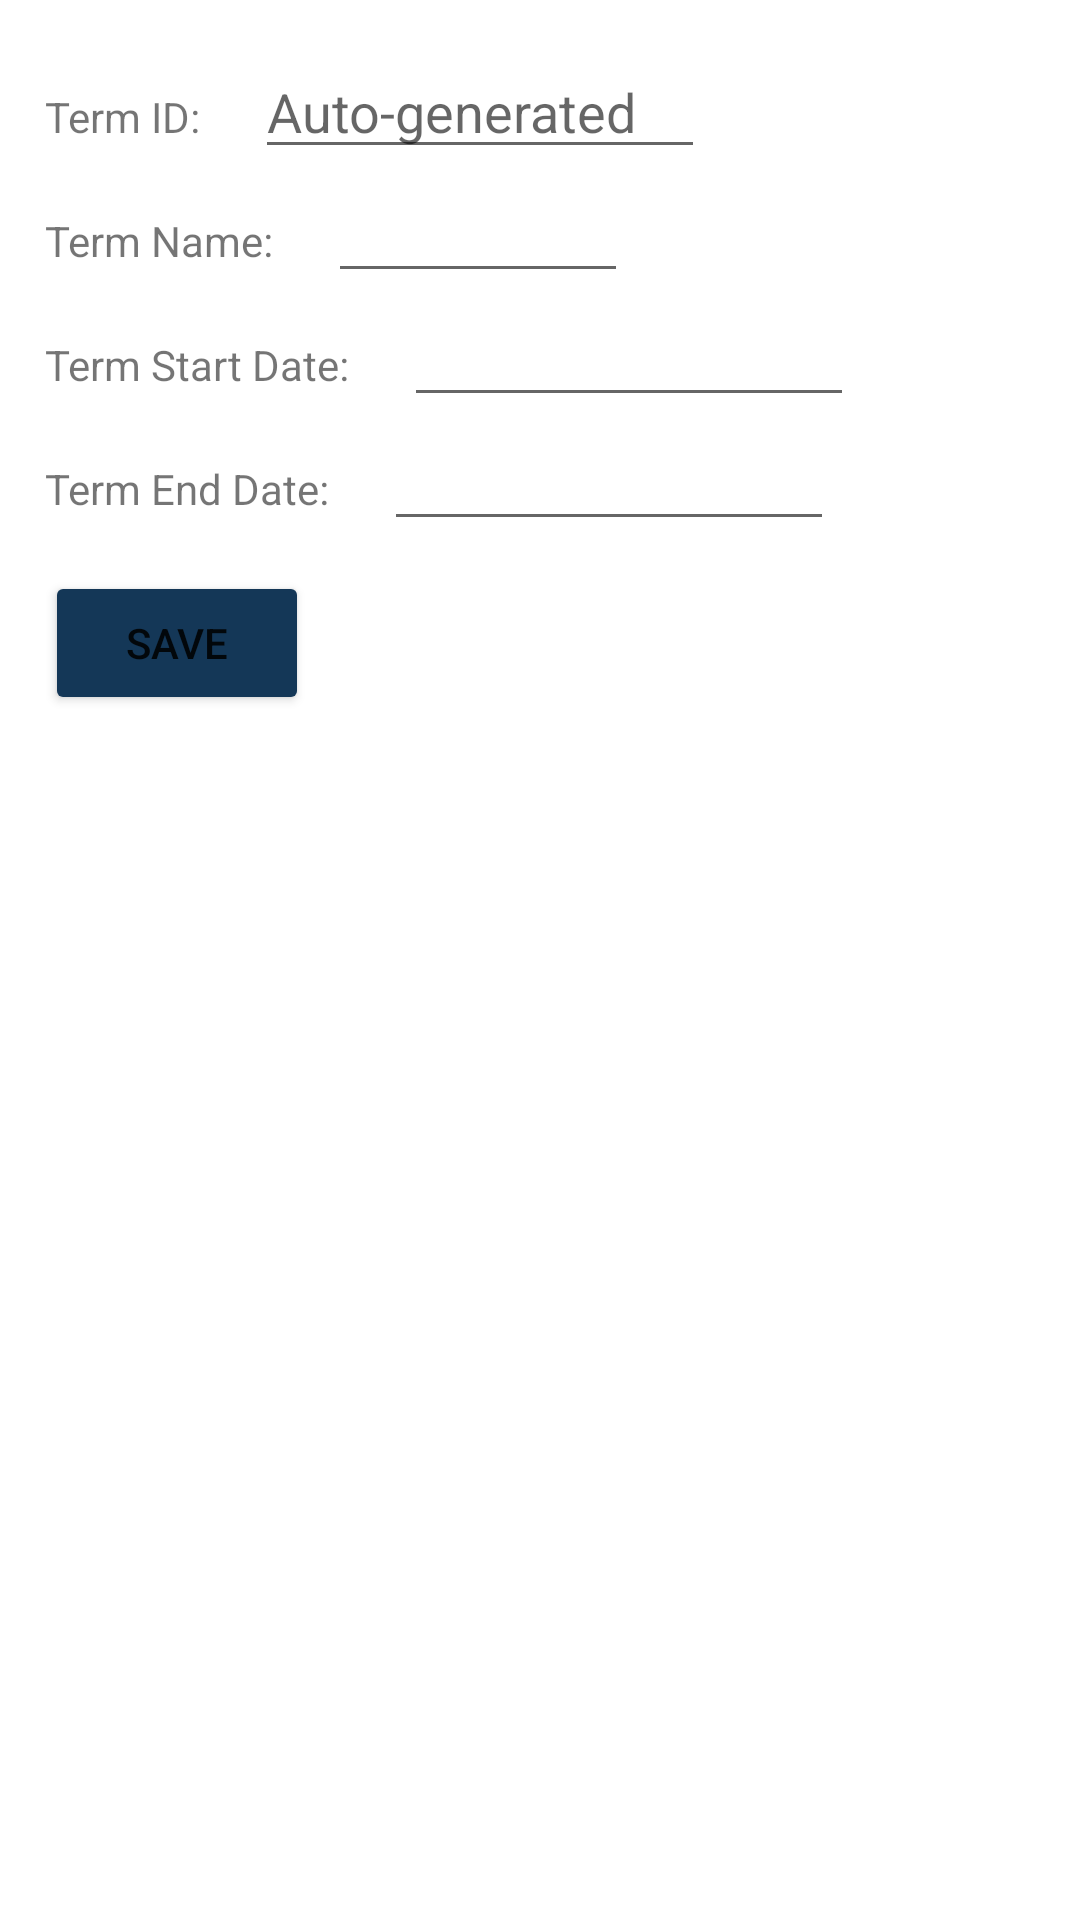

Reconstruct the res/layout file that produces this screen, plus the resources it refers to.
<!-- AndroidManifest.xml: application theme Theme.C196Project -->
<!-- res/layout/activity_add_term.xml -->
<?xml version="1.0" encoding="utf-8"?>
<androidx.constraintlayout.widget.ConstraintLayout xmlns:android="http://schemas.android.com/apk/res/android"
    android:layout_width="match_parent"
    android:layout_height="match_parent"
    xmlns:app="http://schemas.android.com/apk/res-auto"
    xmlns:tools="http://schemas.android.com/tools">

    <ScrollView
        android:id="@+id/scrollview"
        android:layout_width="match_parent"
        android:layout_height="247dp"
        app:layout_constraintLeft_toLeftOf="parent"
        app:layout_constraintTop_toTopOf="parent">

        <LinearLayout
            android:layout_width="match_parent"
            android:layout_height="wrap_content"
            android:layout_margin="15dp"
            android:orientation="vertical">

            <LinearLayout
                android:layout_width="match_parent"
                android:layout_height="wrap_content"
                android:orientation="horizontal">

                <TextView
                    android:layout_width="wrap_content"
                    android:layout_height="wrap_content"
                    android:text="Term ID: " />

                <EditText
                    android:id="@+id/editTermId"
                    android:layout_width="150dp"
                    android:layout_height="wrap_content"
                    android:layout_marginLeft="15dp"
                    android:hint="Auto-generated"
                    android:textColor="#6A6A6A"
                    android:editable="false"
                    tools:ignore="Deprecated"/>
            </LinearLayout>

            <LinearLayout
                android:layout_width="match_parent"
                android:layout_height="wrap_content"
                android:orientation="horizontal">

                <TextView
                    android:layout_width="wrap_content"
                    android:layout_height="wrap_content"
                    android:text="Term Name: " />

                <EditText
                    android:id="@+id/editTermName"
                    android:layout_width="100dp"
                    android:layout_height="wrap_content"
                    android:layout_marginLeft="15dp" />
            </LinearLayout>

            <LinearLayout
                android:layout_width="match_parent"
                android:layout_height="wrap_content"
                android:orientation="horizontal">

                <TextView
                    android:layout_width="wrap_content"
                    android:layout_height="wrap_content"
                    android:text="Term Start Date: " />

                <EditText
                    android:id="@+id/editTermStart"
                    android:layout_width="150dp"
                    android:layout_height="wrap_content"
                    android:layout_marginLeft="15dp" />
            </LinearLayout>

            <LinearLayout
                android:layout_width="match_parent"
                android:layout_height="wrap_content"
                android:orientation="horizontal">

                <TextView
                    android:layout_width="wrap_content"
                    android:layout_height="wrap_content"
                    android:text="Term End Date: " />

                <EditText
                    android:id="@+id/editTermEnd"
                    android:layout_width="150dp"
                    android:layout_height="wrap_content"
                    android:layout_marginLeft="15dp" />
            </LinearLayout>

            <Button
                android:layout_width="wrap_content"
                android:layout_height="wrap_content"
                android:text="Save"
                android:clickable="true"
                android:backgroundTint="#143757"
                android:layout_marginTop="10dp"
                android:onClick="saveAddTermButton"/>

        </LinearLayout>
    </ScrollView>

</androidx.constraintlayout.widget.ConstraintLayout>
<!-- resources referenced by this layout -->
<resources>
  <style name="Theme.C196Project" parent="Theme.MaterialComponents.DayNight.DarkActionBar">
          
          <item name="colorPrimary">#143757</item>
          <item name="colorPrimaryVariant">#E3F2FD</item>
          <item name="colorOnPrimary">@color/white</item>
          
          <item name="colorSecondary">#5A69BA</item>
          <item name="colorSecondaryVariant">#00FFFD</item>
          <item name="colorOnSecondary">@color/white</item>
          
          <item name="android:statusBarColor" tools:targetApi="l">@color/black</item>
          
      </style>
  <!-- not gathered from this repository: default colours our renderer supplied (Android Studio template values) -->
  <color name="black">#FF000000</color>
  <color name="white">#FFFFFFFF</color>
</resources>
